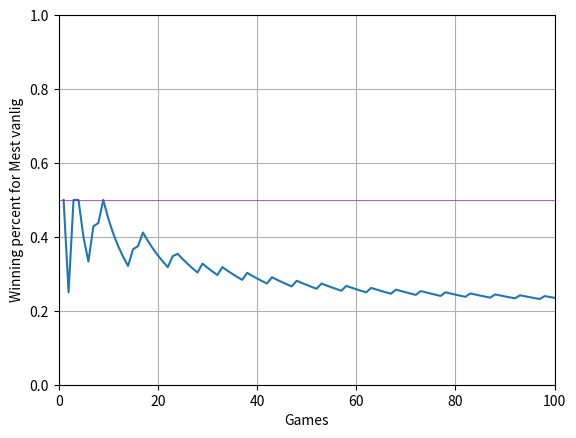

Recreate this plot in Python.
import random
import matplotlib.pyplot


#------------------------PLAYER------------------------------

class Player:
    _actions = {0:"stein", 1:"saks", 2:"papir"}
    playersHistory = {}

    def __init__(self, name):           # Initialisering
        self.name = name
        Player.playersHistory[self] = []

    def pick_action(self, action):          # Velge trekk
        None


    def recieve_result(self, motstander, trekk):           # motta resultatet
        Player.playersHistory[motstander].append(trekk)


    def __str__(self):
        return self.name


#-------------RANDOM_PLAYER---------------------------------

class Random_Player(Player):

    def __init__(self, name):
        super().__init__(name)

    def pick_action(self, otherPlayer):
        return Action(random.randint(0,2))



#-----------------SEQUENTIAL_PLAYER--------------------------

class Sequential_Player(Player):
    def __init__(self, name):
        self.counter = 0
        super().__init__(name)

    def pick_action(self, otherPlayer):
        self.counter = (self.counter+1)%3
        return Action(self.counter)



#------------------MOST_USUAL_PLAYER--------------------------
class MostUsual_Player(Player):
    def __init__(self, name):
        super().__init__(name)


    def pick_action(self, motstander):
        history = [0,0,0]

        if (len(Player.playersHistory[motstander])>0):
            for trekk in Player.playersHistory[motstander]:
                history[trekk.getAction()] += 1

        if history != [0,0,0]:
            return Action(chooseOppositAction(history.index(max(history))))

        return Action(random.randint(0,2))


def chooseOppositAction(number):                # Hvis det blir spilt x, spill y
    beats = {0:2, 1:0, 2:1}
    return beats[number]


#---------------------HISTORIAN_PLAYER--------------------------------

class Historian_Player(Player):

    def __init__(self, name):
        super().__init__(name)
        self.remember = 2

    def pick_action(self, otherPlayer):
        history = Player.playersHistory[otherPlayer]

        subsequence = history[-self.remember:]

        next = [0,0,0]

        for i in range(len(history)-self.remember):
            if history[i:i+self.remember] == subsequence:
               next[history[i + self.remember].getAction()] += 1

        if next != [0,0,0]:
            return Action(chooseOppositAction(next.index(max(next))))

        return Action(random.randint(0,2))




#---------------------- ACTION ---------------------------------------------

class Action:

    def __init__(self, action):             # Initialisere
        self.action = action

    def __eq__(self, other):                    # Sjekke om de er like
        return self.action == other.action

    def __gt__(self, other):                    # Hva er større enn/slår hva
        a = {0: 2, 1: 0, 2: 1}
        return a[self.action] != other.action

    def __str__(self):                      # Aksjon som streng
        ordliste = ["Stein", "Saks", "Papir"]
        return ordliste[self.action]

    def getAction(self):            # Hente ut hva som spilles
        return self.action

#------------------------------------------------------------------------------


class SimpleGame:

    def __init__(self, player1, player2):
        self.player1 = player1
        self.player2 = player2
        self.points = [0,0]
        self.winner = ""


    def doGame(self):
        self.action1 = self.player1.pick_action(self.player2)
        self.action2 = self.player2.pick_action(self.player1)

        if self.action1 == self.action2:
            self.points = [0.5, 0.5]
            self.winner = "Uavgjort"

        elif self.action1 > self.action2:
            self.points = [1,0]
            self.winner = str(self.player1) + " is the winner"

        elif self.action1 < self.action2:
            self.points = [0,1]
            self.winner = str(self.player2) + " is the winner"

        self.player1.recieve_result(self.player2, self.action2)
        self.player2.recieve_result(self.player1, self.action1)


    def __str__(self):
        return str(self.player1) + ": " + str(self.action1) + ". \t \t \t" + str(self.player2)+": "+str(self.action2)





class ManyGames:

    def __init__(self, player1, player2, numbGames):
        self.player1 = player1
        self.player2 = player2
        self.numbGames = numbGames
        self.result = [0,0]
        self.winningPercent = [0,0]


    def simpleGame(self):
        game = SimpleGame(self.player1, self.player2)
        game.doGame()
        print(game)
        return game.points

    def tournament(self):

        x_axis = []
        y_axis = []

        finished = 0

        for x in range(self.numbGames):
            finished += 1
            points = self.simpleGame()
            self.result[0] += points[0]
            self.result[1] += points[1]
            self.winningPercent[0] = self.result[0]/finished
            self.winningPercent[1] = self.result[1]/finished

            x_axis.append(finished)
            y_axis.append(self.winningPercent[0])

        print("Tournament done:\n" + str(self.player1)+": "+str(self.result[0])+ " points" +
                  "\n" + str(self.player2)+ ": " + str(self.result[1]) + " points.")

        matplotlib.pyplot.plot(x_axis, y_axis)
        matplotlib.pyplot.axis([0,finished,0,1])
        matplotlib.pyplot.grid(True)
        matplotlib.pyplot.axhline(y = 0.5, linewidth=0.5, color="m")
        matplotlib.pyplot.xlabel("Games")
        matplotlib.pyplot.ylabel("Winning percent for " + str(self.player1))
        matplotlib.pyplot.grid(True)
        matplotlib.pyplot.show()

def main():
    p1 = Random_Player("Tilfeldig")
    p2 = Sequential_Player("Sekvensiell")
    p3 = Historian_Player("Historiker")
    p4 = MostUsual_Player("Mest vanlig")

    game = ManyGames(p4, p3, 100)
    game.tournament()

main()















